Run: headless pygame with SDL's dummy video driver; simulated clock (each Clock.tick advances the game by its frame time, no real sleeping); random seed 0; keys injected as events and as key.get_pressed() state; mouse plan: one left click at the window centre at the start of phase 2, then a move to the lower-right quarter at the start of phase 3.
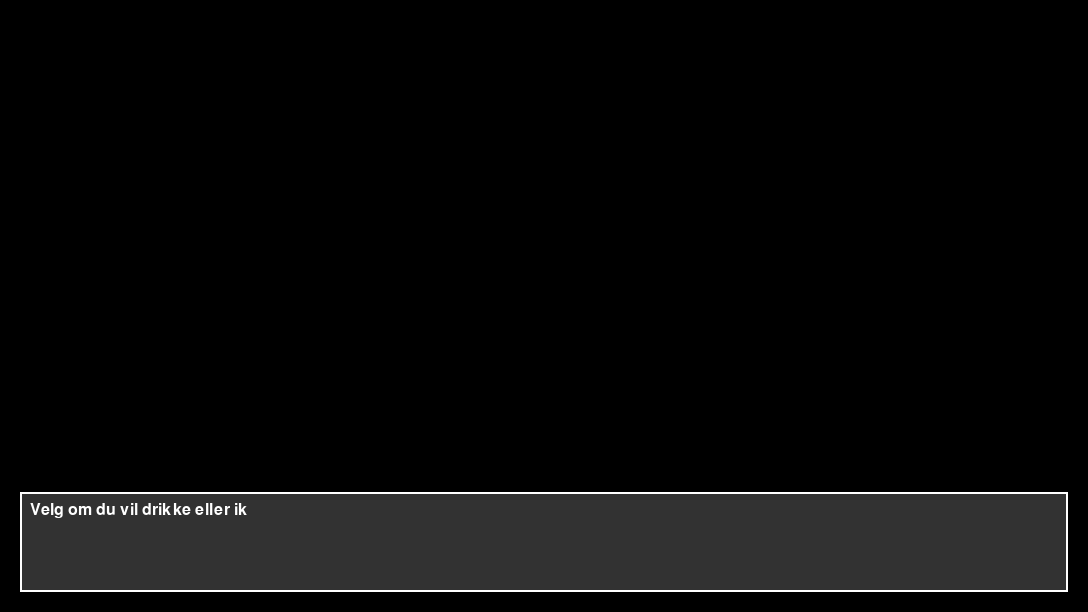
Frame 1 of 4 · flips 1–60 · no input
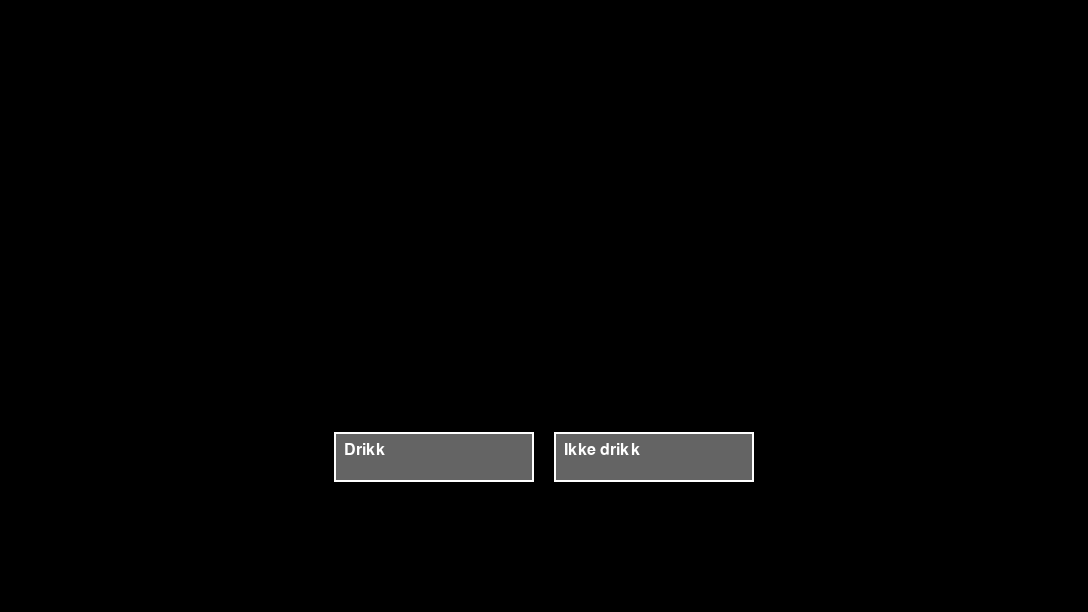
Frame 2 of 4 · flips 61–180 · clicked the window centre · tapped SPACE, RETURN · held RIGHT (→), D
Frame 3 of 4 · flips 181–300 · moved the mouse to the lower-right quarter · held DOWN (↓), S · screen unchanged from frame 2, image omitted
Frame 4 of 4 · flips 301–420 · held LEFT (←), A, UP (↑), W · screen unchanged from frame 3, image omitted

The pygame program that drew these frames:

import pygame
import sys

class Game:
    def __init__(self):
        pygame.init()  # Initialize Pygame inside the class
        self.screen = pygame.display.set_mode((1088, 612))
        pygame.display.set_caption("Deathtrip - Game")
        self.clock = pygame.time.Clock()
        self.running = True
        self.font = pygame.font.SysFont("Arial", 24)

        # Game states
        self.current_scene = "start"

        # Button dimensions
        button_width = 200
        button_height = 50

        # Dialogue box configuration
        dialogue_box_height = 100
        bottom_margin = 20
        dialogue_y = 612 - dialogue_box_height - bottom_margin  # dialogue box top y-coordinate

        # Position buttons immediately above the dialogue box with a 10px gap.
        button_y = dialogue_y - button_height - 10

        # For two buttons with a 20px gap, total width = 420. Center on 1088px:
        left_x = (1088 - 420) // 2  # e.g. calculation of left x-position
        right_x = left_x + button_width + 20

        # Clickable characters (name, x, y, width, height)
        self.characters = {
            "drink": ("Drikk", left_x, button_y, button_width, button_height),
            "no_drink": ("Ikke drikk", right_x, button_y, button_width, button_height),
            "stop_friend": ("Stoppe", left_x, button_y, button_width, button_height),
            "let_drive": ("La han kjøre", right_x, button_y, button_width, button_height),
        }

        # Store dialogue text for each scene including separate endings
        self.dialogues = {
            "start": "Velg om du vil drikke eller ikke:",
            "decision_1": "Du drakk. Nå må du stoppe vennen din fra å kjøre.",
            "decision_2": "Du valgte å ikke drikke. Nå må du stoppe vennen din.",
            "ending_stop": "Du stoppet vennen din og reddet dagen!",  # Unique ending for stop_friend
            "ending_drive": "Vennen din kjørte under påvirkning... en farlig avgjørelse!",  # Unique ending for let_drive
        }

        # Variables for typewriter dialogue effect
        self.current_dialogue_full = self.dialogues[self.current_scene]
        self.dialogue_progress = ""
        self.dialogue_index = 0
        self.dialogue_timer = 0      # Accumulates time for adding letters (in ms)
        self.dialogue_finished = False
        self.post_dialogue_timer = 0 # Timer after full dialogue is shown

    def reset_dialogue(self):
        self.current_dialogue_full = self.dialogues.get(self.current_scene, "")
        self.dialogue_progress = ""
        self.dialogue_index = 0
        self.dialogue_timer = 0
        self.dialogue_finished = False
        self.post_dialogue_timer = 0

    def update_dialogue(self, dt):
        # If dialogue is not finished, update it letter by letter (typewriter effect)
        if not self.dialogue_finished:
            if self.dialogue_index < len(self.current_dialogue_full):
                self.dialogue_timer += dt
                if self.dialogue_timer >= 30:  # faster: 30ms per character
                    self.dialogue_progress += self.current_dialogue_full[self.dialogue_index]
                    self.dialogue_index += 1
                    self.dialogue_timer = 0
            else:
                # Dialogue fully typed; mark as finished
                self.dialogue_finished = True
                self.post_dialogue_timer = 0
        else:
            # Once finished, wait a delay then clear dialogue so that decision buttons appear.
            self.post_dialogue_timer += dt
            if self.post_dialogue_timer >= 1000:  # 1 second delay
                self.dialogue_progress = ""

    def draw_text(self, text, x, y, color=(255, 255, 255)):
        text_surface = self.font.render(text, True, color)
        self.screen.blit(text_surface, (x, y))

    def draw_dialogue_box(self, dialogue):
        # Define dialogue box rectangle (with 20px left/right margins)
        box_rect = pygame.Rect(20, 612 - 100 - 20, 1088 - 40, 100)
        # Draw background
        pygame.draw.rect(self.screen, (50, 50, 50), box_rect)
        # Draw border
        pygame.draw.rect(self.screen, (255, 255, 255), box_rect, 2)
        # Draw dialogue text inside
        self.draw_text(dialogue, box_rect.x + 10, box_rect.y + 10)

    def draw_scene(self):
        self.screen.fill((0, 0, 0))
        # Only draw the dialogue box if there's text to show
        if self.dialogue_progress != "":
            self.draw_dialogue_box(self.dialogue_progress)

        # Show buttons when dialogue text is cleared
        if self.dialogue_progress == "":
            if self.current_scene == "start":
                self.draw_button("drink")
                self.draw_button("no_drink")
            elif self.current_scene in ["decision_1", "decision_2"]:
                self.draw_button("stop_friend")
                self.draw_button("let_drive")
            # For ending scenes, no decision buttons are shown.

    def draw_button(self, key):
        text, x, y, w, h = self.characters[key]
        # Draw button rectangle
        pygame.draw.rect(self.screen, (100, 100, 100), (x, y, w, h))
        # Draw button border
        pygame.draw.rect(self.screen, (255, 255, 255), (x, y, w, h), 2)
        # Draw button label
        self.draw_text(text, x + 10, y + 10)

    def handle_click(self, pos):
        # Only process clicks if dialogue box is cleared (i.e. buttons are visible)
        if self.dialogue_progress != "":
            return
        x, y = pos
        for key, (_, bx, by, bw, bh) in self.characters.items():
            if bx <= x <= bx + bw and by <= y <= by + bh:
                # For the initial choices
                if key == "drink":
                    self.current_scene = "decision_1"
                    self.reset_dialogue()
                elif key == "no_drink":
                    self.current_scene = "decision_2"
                    self.reset_dialogue()
                # For final decision options, set different endings so they don't repeat.
                elif key == "stop_friend":
                    print("You stopped your friend!")  # Placeholder outcome
                    self.current_scene = "ending_stop"
                    self.reset_dialogue()
                elif key == "let_drive":
                    print("Your friend drives under influence...")  # Placeholder outcome
                    self.current_scene = "ending_drive"
                    self.reset_dialogue()

    def run(self):
        while self.running:
            dt = self.clock.tick(60)  # Milliseconds between frames
            for event in pygame.event.get():
                if event.type == pygame.QUIT:
                    self.running = False
                elif event.type == pygame.MOUSEBUTTONDOWN:
                    self.handle_click(event.pos)

            self.update_dialogue(dt)
            self.draw_scene()
            pygame.display.flip()

        pygame.quit()
        sys.exit()

# Start the game
if __name__ == "__main__":
    game = Game()
    game.run()
